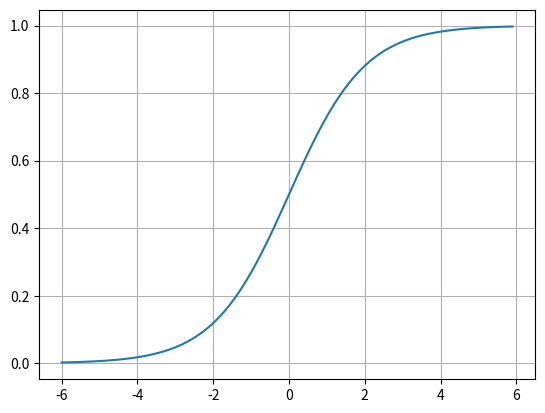

Write the Python code that produced this figure.
#!/usr/bin/python
####################
# Plotting Sigmoid #
############ v1.0 ######
# Author: Abe Hoffman  ###########################
# [redacted]
##################################################################################
# Arizona Artificial Intelligence and Machine Learning Association (AAMA) [2016] #
# LICENSE: Apache 2 License - http://www.apache.org/licenses/LICENSE-2.0.txt     #
##################################################################################

# Import Libraries #
import numpy as np
import warnings;
with warnings.catch_warnings():
    warnings.simplefilter("ignore");
    import matplotlib.pyplot as plt

#import matplotlib.pyplot as plt

# Define Global Variables #
x = np.arange(-6., 6., 0.1)

# Activation Function: Sigmoid #
def sigmoid(x, deriv=False):
    '''
    We'll define our Sigmoid Function here.
    Calculate Sigmoid's derivative if deriv=True;
    this is for back propagation of our network.
    '''
    # Calculate the Derivative if deriv=True #
    if (deriv==True):
        return x * (1-x)
    # Otherwise just return f(x)=(sigmoid(x)) #
    return 1.0 / (1.0 + np.exp(-x))

# Main #
def main():
    '''
    To see the derivative of Sigmoid:
    Change deriv=False to deriv=True
    '''
    plt.plot(x,sigmoid(x, deriv=False))
    plt.grid(True)
    plt.show()

# Call the Main Function at Run Time #
if __name__ == "__main__":
    main()
